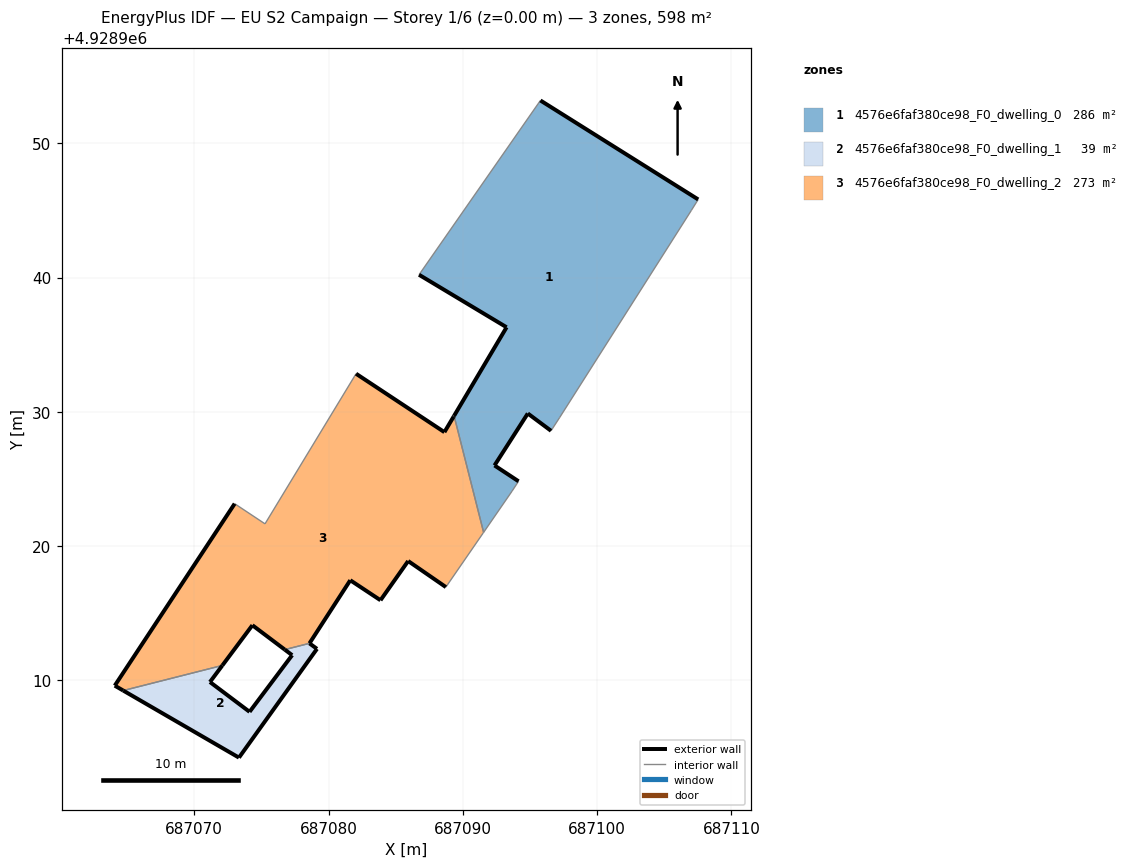
=== STOREY PLAN SPEC (per zone: floor XY polygon, exterior-wall plan segments, windows/doors) ===
zone 1: 4576e6faf380ce98_F0_dwelling_0  (286.1 m²)
  floor: (687096.57, 4928928.59) (687097.20, 4928929.56) (687107.01, 4928944.99) (687107.53, 4928945.82) (687095.78, 4928953.19) (687086.74, 4928940.21) (687093.26, 4928936.30) (687089.35, 4928929.70) (687091.55, 4928921.02) (687093.67, 4928924.10) (687094.15, 4928924.83) (687092.36, 4928926.01) (687094.84, 4928929.88)
  exterior wall: (687093.26, 4928936.30) – (687086.74, 4928940.21)  [7.6 m]
  exterior wall: (687095.78, 4928953.19) – (687107.53, 4928945.82)  [13.9 m]
  exterior wall: (687096.57, 4928928.59) – (687094.84, 4928929.88)  [2.2 m]
  exterior wall: (687094.84, 4928929.88) – (687092.36, 4928926.01)  [4.6 m]
  exterior wall: (687092.36, 4928926.01) – (687094.15, 4928924.83)  [2.1 m]
  exterior wall: (687089.35, 4928929.70) – (687093.26, 4928936.30)  [7.7 m]
  interior walls: 7
zone 2: 4576e6faf380ce98_F0_dwelling_1  (39.4 m²)
  floor: (687073.33, 4928904.25) (687079.14, 4928912.35) (687078.58, 4928912.76) (687076.74, 4928912.29) (687077.29, 4928911.88) (687074.12, 4928907.66) (687071.17, 4928909.88) (687072.09, 4928911.12) (687064.71, 4928909.24)
  exterior wall: (687072.09, 4928911.12) – (687071.17, 4928909.88)  [1.5 m]
  exterior wall: (687071.17, 4928909.88) – (687074.12, 4928907.66)  [3.7 m]
  exterior wall: (687074.12, 4928907.66) – (687077.29, 4928911.88)  [5.3 m]
  exterior wall: (687077.29, 4928911.88) – (687076.74, 4928912.29)  [0.7 m]
  exterior wall: (687078.58, 4928912.76) – (687079.14, 4928912.35)  [0.7 m]
  exterior wall: (687079.14, 4928912.35) – (687073.33, 4928904.25)  [10.0 m]
  exterior wall: (687073.33, 4928904.25) – (687064.71, 4928909.24)  [10.0 m]
  interior walls: 2
zone 3: 4576e6faf380ce98_F0_dwelling_2  (272.9 m²)
  floor: (687088.74, 4928916.95) (687091.51, 4928920.97) (687091.55, 4928921.02) (687089.35, 4928929.70) (687089.31, 4928929.64) (687088.63, 4928928.49) (687082.05, 4928932.84) (687075.27, 4928921.66) (687073.01, 4928923.16) (687064.08, 4928909.61) (687064.71, 4928909.24) (687072.09, 4928911.12) (687074.33, 4928914.11) (687076.74, 4928912.29) (687078.58, 4928912.76) (687081.62, 4928917.46) (687083.87, 4928915.97) (687085.93, 4928918.89)
  exterior wall: (687083.87, 4928915.97) – (687081.62, 4928917.46)  [2.7 m]
  exterior wall: (687081.62, 4928917.46) – (687078.58, 4928912.76)  [5.6 m]
  exterior wall: (687076.74, 4928912.29) – (687074.33, 4928914.11)  [3.0 m]
  exterior wall: (687074.33, 4928914.11) – (687072.09, 4928911.12)  [3.7 m]
  exterior wall: (687064.71, 4928909.24) – (687064.08, 4928909.61)  [0.7 m]
  exterior wall: (687064.08, 4928909.61) – (687073.01, 4928923.16)  [16.2 m]
  exterior wall: (687082.05, 4928932.84) – (687088.63, 4928928.49)  [7.9 m]
  exterior wall: (687088.63, 4928928.49) – (687089.31, 4928929.64)  [1.3 m]
  exterior wall: (687089.31, 4928929.64) – (687089.35, 4928929.70)  [0.1 m]
  exterior wall: (687088.74, 4928916.95) – (687085.93, 4928918.89)  [3.4 m]
  exterior wall: (687085.93, 4928918.89) – (687083.87, 4928915.97)  [3.6 m]
  interior walls: 7

=== DERIVED (storey summary) ===
Building: EU S2 Campaign
Storey: 1 of 6  (floor level z = 0.00 m)
Storey gross floor area: 598.4 m²
Zones on this storey: 3
  - 4576e6faf380ce98_F0_dwelling_0: floor 286.1 m²; exterior wall 38.0 m (114.1 m²); WWR 0.0%
  - 4576e6faf380ce98_F0_dwelling_1: floor 39.4 m²; exterior wall 31.8 m (95.5 m²); WWR 0.0%
  - 4576e6faf380ce98_F0_dwelling_2: floor 272.9 m²; exterior wall 48.3 m (144.9 m²); WWR 0.0%
Zone adjacency (shared interzone walls):
  - 4576e6faf380ce98_F0_dwelling_0 ↔ 4576e6faf380ce98_F0_dwelling_2
  - 4576e6faf380ce98_F0_dwelling_1 ↔ 4576e6faf380ce98_F0_dwelling_2